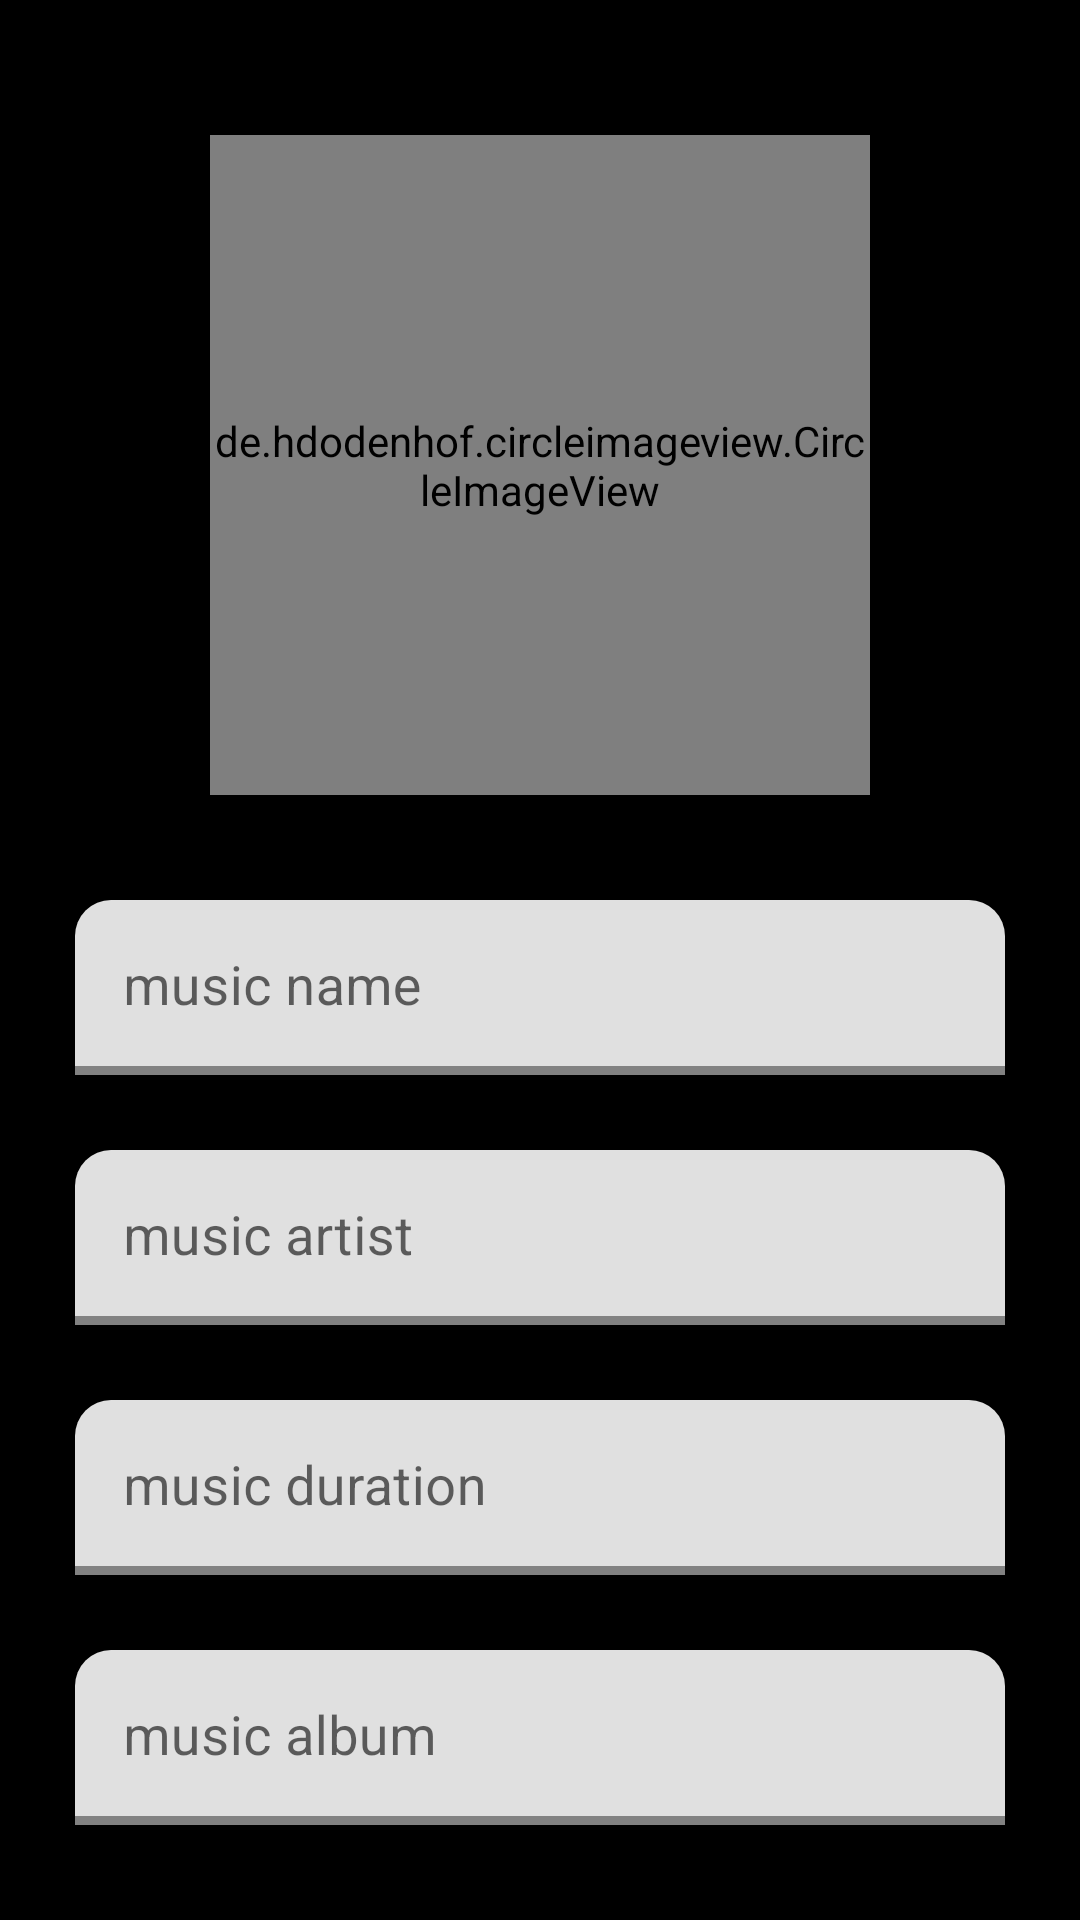

Write the Android layout XML for this screen, with the resource values it uses.
<!-- AndroidManifest.xml: application theme Theme.MusicBox -->
<!-- res/layout/sheet_bottom_music_info.xml -->
<?xml version="1.0" encoding="utf-8"?>
<RelativeLayout xmlns:android="http://schemas.android.com/apk/res/android"
    xmlns:app="http://schemas.android.com/apk/res-auto"
    xmlns:tools="http://schemas.android.com/tools"
    android:layout_width="match_parent"
    android:layout_height="match_parent"
    android:background="#000"
    android:padding="15dp"
    tools:background="#fff">

    <de.hdodenhof.circleimageview.CircleImageView
        android:id="@+id/musicImg"
        android:layout_width="220dp"
        android:layout_height="220dp"
        android:layout_centerHorizontal="true"
        android:layout_marginTop="30dp"
        android:src="@drawable/icon" />

    <TextView
        android:layout_width="match_parent"
        android:layout_height="wrap_content"
        android:layout_below="@id/musicImg"
        android:layout_marginTop="15dp"
        android:gravity="center"
        android:text="I love you..."
        android:textColor="#fff"
        android:textSize="20dp"
        android:visibility="gone"

        />

    <com.google.android.material.textfield.TextInputLayout
        android:id="@+id/musicName_layout"
        style="@style/Widget.MaterialComponents.TextInputLayout.FilledBox"
        android:layout_width="match_parent"
        android:layout_height="wrap_content"
        android:layout_below="@id/musicImg"
        android:layout_marginLeft="10dp"
        android:layout_marginTop="35dp"
        android:layout_marginRight="10dp"
        android:enabled="true"
        android:hint="music name"
        android:visibility="visible"
        app:boxCornerRadiusTopEnd="12dp"
        app:boxCornerRadiusTopStart="12dp"
        app:boxStrokeWidth="3dp"
        app:hintEnabled="true"
        app:hintTextColor="#000000">

        <com.google.android.material.textfield.TextInputEditText
            android:id="@+id/musicName"
            android:layout_width="match_parent"
            android:layout_height="wrap_content"
            android:editable="false"
            android:focusable="false"
            android:focusedByDefault="false"
            android:inputType="text"
            android:maxLines="1"
            android:singleLine="true"
            android:textColor="#000"
            android:textSize="18dp" />

    </com.google.android.material.textfield.TextInputLayout>

    <com.google.android.material.textfield.TextInputLayout
        android:id="@+id/musicArtist_layout"
        style="@style/Widget.MaterialComponents.TextInputLayout.FilledBox"
        android:layout_width="match_parent"
        android:layout_height="wrap_content"
        android:layout_below="@id/musicName_layout"
        android:layout_marginLeft="10dp"
        android:layout_marginTop="25dp"
        android:layout_marginRight="10dp"
        android:enabled="true"
        android:hint="music artist"
        android:visibility="visible"
        app:boxCornerRadiusTopEnd="12dp"
        app:boxCornerRadiusTopStart="12dp"
        app:boxStrokeWidth="3dp"
        app:hintEnabled="true"
        app:hintTextColor="#000000">

        <com.google.android.material.textfield.TextInputEditText
            android:id="@+id/musicArtist"
            android:layout_width="match_parent"
            android:layout_height="wrap_content"
            android:editable="false"
            android:focusable="false"
            android:focusedByDefault="false"
            android:inputType="text"
            android:maxLines="1"
            android:singleLine="true"
            android:textColor="#000"
            android:textSize="18dp" />

    </com.google.android.material.textfield.TextInputLayout>

    <com.google.android.material.textfield.TextInputLayout
        android:id="@+id/musicDuration_layout"
        style="@style/Widget.MaterialComponents.TextInputLayout.FilledBox"
        android:layout_width="match_parent"
        android:layout_height="wrap_content"
        android:layout_below="@id/musicArtist_layout"
        android:layout_marginLeft="10dp"
        android:layout_marginTop="25dp"
        android:layout_marginRight="10dp"
        android:enabled="true"
        android:hint="music duration"
        android:visibility="visible"
        app:boxCornerRadiusTopEnd="12dp"
        app:boxCornerRadiusTopStart="12dp"
        app:boxStrokeWidth="3dp"
        app:hintEnabled="true"
        app:hintTextColor="#000000">

        <com.google.android.material.textfield.TextInputEditText
            android:id="@+id/musicDuration"
            android:layout_width="match_parent"
            android:layout_height="wrap_content"
            android:editable="false"
            android:focusable="false"
            android:focusedByDefault="false"
            android:inputType="text"
            android:maxLines="1"
            android:singleLine="true"
            android:textColor="#000"
            android:textSize="18dp" />

    </com.google.android.material.textfield.TextInputLayout>

    <com.google.android.material.textfield.TextInputLayout
        android:id="@+id/musicAlbum_layout"
        style="@style/Widget.MaterialComponents.TextInputLayout.FilledBox"
        android:layout_width="match_parent"
        android:layout_height="wrap_content"
        android:layout_below="@id/musicDuration_layout"
        android:layout_marginLeft="10dp"
        android:layout_marginTop="25dp"
        android:layout_marginRight="10dp"
        android:enabled="true"
        android:hint="music album"
        android:visibility="visible"
        app:boxCornerRadiusTopEnd="12dp"
        app:boxCornerRadiusTopStart="12dp"
        app:boxStrokeWidth="3dp"
        app:hintEnabled="true"
        app:hintTextColor="#000000">

        <com.google.android.material.textfield.TextInputEditText
            android:id="@+id/musicAlbum"
            android:layout_width="match_parent"
            android:layout_height="wrap_content"
            android:editable="false"
            android:focusable="false"
            android:focusedByDefault="false"
            android:inputType="text"
            android:maxLines="1"
            android:singleLine="true"
            android:textColor="#000"
            android:textSize="18dp" />

    </com.google.android.material.textfield.TextInputLayout>

    <Button
        android:id="@+id/close"
        android:layout_width="120dp"
        android:layout_height="60dp"
        android:layout_below="@id/musicAlbum_layout"
        android:layout_centerHorizontal="true"
        android:layout_marginTop="13dp"
        android:text="close"
        android:textColor="#FF5722" />


</RelativeLayout>
<!-- resources referenced by this layout -->
<resources>
  <!-- drawable icon: png bitmap (drawable, 17399 bytes) -->
  <style name="Theme.MusicBox" parent="Theme.MaterialComponents.DayNight.DarkActionBar">
          
          <item name="colorPrimary">#FF9800</item>
          <item name="colorPrimaryVariant">@color/purple_700</item>
          <item name="colorOnPrimary">@color/white</item>
          
          <item name="colorSecondary">@color/teal_200</item>
          <item name="colorSecondaryVariant">@color/teal_700</item>
          <item name="colorOnSecondary">@color/black</item>
          
          <item name="android:statusBarColor" tools:targetApi="l">?attr/colorPrimaryVariant</item>
          
      </style>
  <color name="purple_700">#FF3700B3</color>
  <color name="white">#FFFFFFFF</color>
  <color name="teal_200">#FF03DAC5</color>
  <color name="teal_700">#FF018786</color>
  <color name="black">#FF000000</color>
</resources>
